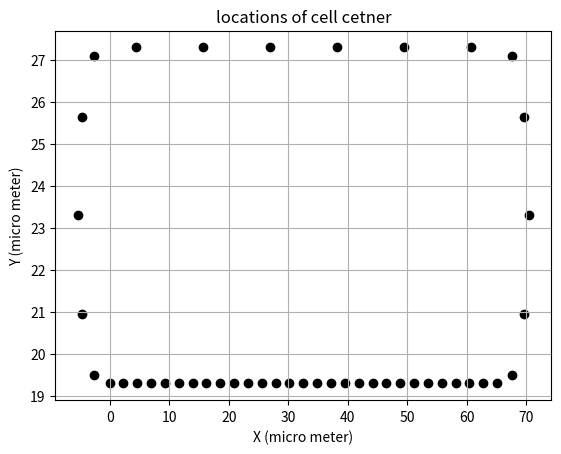
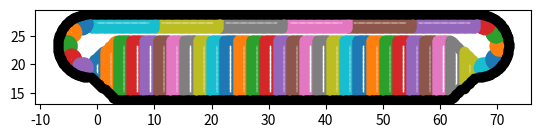

Generate these figures, in order, with matplotlib:

import matplotlib.pyplot as plt
import numpy as np

####################### functions ###############
def centerPlot(cellCenterX, cellCenterY) : 

    plt.scatter(cellCenterX, cellCenterY, color="k")

    plt.xlabel('X (micro meter)')
    plt.ylabel('Y (micro meter)')
    plt.title('locations of cell cetner')
    plt.grid(True)
    plt.savefig("test.png")
    plt.show() 


####################### input parameter data ###############
nPouchCells=29  
nPeripCells=6
nBcCells=5 # each side

lumen=2 


wPouch=2 
hPouchA=10
hPouchB=10 

bNodePouch=14  #number of basal node
aNodePouch=14 #number of apical nodes
lNodePouchA=aNodePouch*5
lNodePouchB=aNodePouch*5

wPerip=10 +0.92783  
hPerip=2 

bNodePerip=5*14  #number of basal node
aNodePerip=5*14 #number of apical nodes
lNodePerip=14

cellTotalNode=168

domainMinX=-1.394 
cellsGapX=0.329  
domainMinY=14.3  
domainMaxY=domainMinY+hPouchA+lumen+hPerip  

bNodeBc=12  #number of basal node
aNodeBc=12 #number of apical nodes
lNodeBc=12

buffer_ECM=0.525  
numECMBCNodes=100 ## for one side 

rBc=1  ## radius of boundary cells initialized with circular shape

################## calculation of coordinate of cell centers ######################
cellCenterPouchX=[domainMinX+cellsGapX+wPouch/2] 
cellCenterPouchY=[domainMinY+hPouchA/2] 
cellCenterPouchTheta=[0]
for x in range(nPouchCells-1):
    cellCenterPouchX.append ( cellCenterPouchX[x]+wPouch + cellsGapX)
    cellCenterPouchY.append ( cellCenterPouchY[x]) 
    cellCenterPouchTheta.append (0)

cellCenterPeripX =[domainMinX+cellsGapX+wPerip/2]  
cellCenterPeripY=[domainMinY+hPouchA+lumen+hPerip/2] 
cellCenterPeripTheta=[np.pi]
for x in range (nPeripCells-1) :
    cellCenterPeripX.append ( cellCenterPeripX[x]+wPerip + cellsGapX)   
    cellCenterPeripY.append ( cellCenterPeripY[x] )  
    cellCenterPeripTheta.append (np.pi)

radiusBc=(cellCenterPeripY[0]-cellCenterPouchY[0])/2
centerRightBcX=cellCenterPouchX[nPouchCells-1] + wPouch/2 + cellsGapX
centerRightBcY=0.5* ( cellCenterPeripY[0]+cellCenterPouchY[0] ) 


cellCenterBcX=[0 for x in range (nBcCells)]
cellCenterBcY=[0 for x in range (nBcCells)]
cellCenterBcTheta=[0 for x in range (nBcCells)]

correctFactorA=1.2
correctFactorB=np.pi*0.1

for x in range (nBcCells) : 
    cellCenterBcX[x]= centerRightBcX+ radiusBc*np.sin ( (x+1)*np.pi*correctFactorA/(nBcCells+1) -correctFactorB)
    cellCenterBcY[x]= centerRightBcY- radiusBc*np.cos ( (x+1)*np.pi*correctFactorA/(nBcCells+1) -correctFactorB)
    cellCenterBcTheta[x]=(x+1)*np.pi*correctFactorA/(nBcCells+1)


centerLeftBcX=cellCenterPouchX[0] - wPouch/2-cellsGapX
centerLeftBcY=centerRightBcY


for x in range (nBcCells) : 
    cellCenterBcX.append ( centerLeftBcX- radiusBc*np.sin ((x+1)*np.pi*correctFactorA/(nBcCells+1)-correctFactorB) )
    cellCenterBcY.append ( centerLeftBcY+ radiusBc*np.cos ((x+1)*np.pi*correctFactorA/(nBcCells+1)-correctFactorB) )
    cellCenterBcTheta.append ( (x+1)*np.pi*correctFactorA/(nBcCells+1) +np.pi )

######################### unify and sort cell centers locations ############
cellCenterX=[]
cellCenterY=[]
cellType=[]
cellCenterTheta=[]

for x in range (nPouchCells) : 
    cellCenterX.append (cellCenterPouchX[x] )  
    cellCenterY.append (cellCenterPouchY[x] )
    cellType.append ('pouch')  
    cellCenterTheta.append (0)

for x in range (nBcCells) : 
    cellCenterX.append ( cellCenterBcX[x] )  
    cellCenterY.append ( cellCenterBcY[x] )
    cellType.append ('bc')
    cellCenterTheta.append (cellCenterBcTheta[x])

for x in range (1,nPeripCells+1) :
    cellCenterX.append ( cellCenterPeripX[nPeripCells-x] )  
    cellCenterY.append ( cellCenterPeripY[nPeripCells-x] ) 
    cellType.append ('peri') 
    cellCenterTheta.append (np.pi)

for x in range (nBcCells,2*nBcCells) : 
    cellCenterX.append ( cellCenterBcX[x] )  
    cellCenterY.append ( cellCenterBcY[x] )
    cellType.append ('bc')
    cellCenterTheta.append (cellCenterBcTheta[x])

####################### plot cell centers locations #####################
centerPlot(cellCenterX, cellCenterY) 


####################### Write cell centers locations as an output file #####################

fileM = open('coordinate_Cell16.txt','w') 

numCells= nPouchCells + nPeripCells + 2*nBcCells 
fileM.write('{}\n'.format(numCells))
for i in range ( numCells ) :
    #fileM.write(str(i) +"," +str (xC[i][j])   )  #,yC[i][j],typeC[i][j]) 
    fileM.write('{0:.3f}'.format(cellCenterX[i]))
    fileM.write(' ')
    fileM.write('{0:.3f}'.format(cellCenterY[i]))
    fileM.write(' ')

    fileM.write('{0:.3f}'.format(0.000))
    fileM.write(' ')

    fileM.write('{}\n'.format(cellType[i]))


fileM.close()



########################### start finding the membrane nodes ##################################################


xC=[]  ## for k =0 to create the list
yC=[]  ## for k =0 to create the list
typeC=[]

############ finding membrane nodes location of pouch cells #######################
for k in range ( nPouchCells ) :
    lastpoint=0 
    if k==0 :
        lNodePouchB=14
        lNodePouchA=42
        hPouchB=2
        hPouchA=6
        dh=2
        
    elif  k==(nPouchCells-1) :
        lNodePouchB=42
        lNodePouchA=14
        hPouchB=6
        hPouchA=2
        dh=2
    elif k==1 :
        lNodePouchB=42
        lNodePouchA=70
        hPouchB=6
        hPouchA=10
        dh=2
    elif k==(nPouchCells-2) :
        lNodePouchB=70
        lNodePouchA=42
        hPouchB=10
        hPouchA=6
        dh=2
    else:
        lNodePouchB=70
        lNodePouchA=70
        hPouchB=10
        hPouchA=10
        dh=0

    cellTotalNodePouch=lNodePouchB+lNodePouchA+bNodePouch+aNodePouch
    xC.append ( [0 for x in range ( cellTotalNodePouch)] )
    yC.append ( [0 for x in range ( cellTotalNodePouch)] )
    typeC.append ( ['notAssigned1' for x in range ( cellTotalNodePouch)] ) 

    # from center to top equal to H/2
    for i  in range (int(lNodePouchA/2))  :
        j=lastpoint+i 
        typeC[k][j]='lateralA'
        xC[k][j]=cellCenterX[k]+wPouch/2 
        yC[k][j]=cellCenterY[k]+i/(lNodePouchA/2)*hPouchA/2  

    # on apical side
    lastpoint=lastpoint+int (lNodePouchA/2)  
    for i  in range (aNodePouch) :
        j=lastpoint+i 
        typeC[k][j]='apical1'
        xC[k][j]=cellCenterX[k]+wPouch/2- i/aNodePouch*wPouch 
        if k==0 or k==1 :
            yC[k][j]=cellCenterY[k]+hPouchA/2 - dh*(i)/aNodePouch 
        elif k==(nPouchCells-2) or k==(nPouchCells-1) :
            yC[k][j]=cellCenterY[k]+hPouchA/2 + dh*i/aNodePouch  
        else:
            yC[k][j]=cellCenterY[k]+hPouchA/2 


    lastpoint=lastpoint+ aNodePouch  

    for i  in range (lNodePouchB) :
        j=lastpoint+i 
        typeC[k][j]='lateralB'
        xC[k][j]=cellCenterX[k]-wPouch/2 
        yC[k][j]=cellCenterY[k]+hPouchB/2  - i/lNodePouchB*hPouchB 


    lastpoint=lastpoint+ lNodePouchB 
    for i  in range (bNodePouch) :
        j=lastpoint+i 
        typeC[k][j]='basal1'
        xC[k][j]=cellCenterX[k]-wPouch/2+ i/bNodePouch*wPouch

        if k==0 or k==1 :
            yC[k][j]=cellCenterY[k]-hPouchB/2 -dh*i/bNodePouch
        elif k==(nPouchCells-2) or k==(nPouchCells-1) :
            yC[k][j]=cellCenterY[k]-hPouchB/2 +dh*(i)/bNodePouch
        else:
            yC[k][j]=cellCenterY[k]-hPouchB/2 


    lastpoint=lastpoint+ bNodePouch 
    for i  in range (int(lNodePouchA/2))  :
        j=lastpoint+i 
        typeC[k][j]='lateralA'
        xC[k][j]=cellCenterX[k]+wPouch/2 
        yC[k][j]=cellCenterY[k]-hPouchA/2+ i/(lNodePouchA/2)*hPouchA/2  

############ finding membrane nodes location of right hand side BC cells #######################

for k in range ( nPouchCells,nPouchCells+int(nBcCells) ) :
    lastpoint=0

    cellTotalNodeBc=2*lNodeBc+bNodeBc+aNodeBc
    typeC.append ( ['notAssigned1' for x in range ( cellTotalNodeBc)] ) 
    xC.append ( [0 for x in range ( cellTotalNodeBc)] )
    yC.append ( [0 for x in range ( cellTotalNodeBc)] ) 

    # from center to top equal to H/2
    for i  in range (int(lNodeBc/2))  :
        j=lastpoint+i 
        typeC[k][j]='lateralA'
        angle=(i+1)/(lNodeBc/2)*np.pi*0.25  +cellCenterTheta[k]
        xC[k][j]=cellCenterX[k]+ rBc*np.cos(angle)
        yC[k][j]=cellCenterY[k]+ rBc*np.sin(angle)


    lastpoint=lastpoint+int (lNodeBc/2) 
    lastAngle=angle 
    for i  in range (int(aNodeBc))  :
        j=lastpoint+i 
        typeC[k][j]='apical1'
        angle=(i+1)/aNodeBc*np.pi*0.5+lastAngle
        xC[k][j]=cellCenterX[k]+ rBc*np.cos(angle)
        yC[k][j]=cellCenterY[k]+ rBc*np.sin(angle)

    lastpoint=lastpoint+int (aNodeBc)  
    lastAngle=angle
    for i  in range (int(lNodeBc))  :
        j=lastpoint+i
        typeC[k][j]='lateralB'
        angle=(i+1)/lNodeBc*np.pi*0.5+lastAngle
        xC[k][j]=cellCenterX[k]+ rBc*np.cos(angle)
        yC[k][j]=cellCenterY[k]+ rBc*np.sin(angle)


    lastpoint=lastpoint+int (lNodeBc) 
    lastAngle=angle 
    for i  in range (int(bNodeBc))  :
        j=lastpoint+i 
        typeC[k][j]='basal1'
        angle=(i+1)/bNodeBc*np.pi*0.5+lastAngle
        xC[k][j]=cellCenterX[k]+ rBc*np.cos(angle)
        yC[k][j]=cellCenterY[k]+ rBc*np.sin(angle)


    lastpoint=lastpoint+int (bNodeBc)
    lastAngle=angle   
    for i  in range (int(lNodeBc/2))  :
        j=lastpoint+i 
        typeC[k][j]='lateralA'
        angle=(i+1)/(lNodeBc/2)*np.pi*0.25+lastAngle
        xC[k][j]=cellCenterX[k]+ rBc*np.cos(angle)
        yC[k][j]=cellCenterY[k]+ rBc*np.sin(angle)


############ finding membrane nodes location of peripodial cells #######################

for k in range ( nPouchCells+int(nBcCells),nPouchCells+int(nBcCells)+nPeripCells ) :

    lastpoint=0
    cellTotalNodePerip=2*lNodePerip+bNodePerip+aNodePerip
    typeC.append ( ['notAssigned1' for x in range ( cellTotalNodePerip)] )
    xC.append ( [0 for x in range ( cellTotalNodePerip)] )
    yC.append ( [0 for x in range ( cellTotalNodePerip)] ) 
    # from center to top equal to H/2
    for i  in range (int(lNodePerip/2))  :
        j=lastpoint+i
        typeC[k][j]='lateralA'
        xC[k][j]=cellCenterX[k]-wPerip/2 
        yC[k][j]=cellCenterY[k]-i/(lNodePerip/2)*hPerip/2  


    lastpoint=lastpoint+int (lNodePerip/2)  
    for i  in range (aNodePerip) :
        j=lastpoint+i 
        typeC[k][j]='apical1'
        xC[k][j]=cellCenterX[k]-wPerip/2+ i/aNodePerip*wPerip
        yC[k][j]=cellCenterY[k]-hPerip/2  


    lastpoint=lastpoint+ aNodePerip  
    for i  in range (lNodePerip) :
        j=lastpoint+i
        typeC[k][j]='lateralB' 
        xC[k][j]=cellCenterX[k]+wPerip/2 
        yC[k][j]=cellCenterY[k]-hPerip/2  + i/lNodePerip*hPerip 
    

    lastpoint=lastpoint+ lNodePerip 
    for i  in range (bNodePerip) :
        j=lastpoint+i 
        typeC[k][j]='basal1' 
        xC[k][j]=cellCenterX[k]+wPerip/2- i/bNodePerip*wPerip
        yC[k][j]=cellCenterY[k]+hPerip/2  


    lastpoint=lastpoint+ bNodePerip 
    for i  in range (int(lNodePerip/2))  :
        j=lastpoint+i
        typeC[k][j]='lateralA' 
        xC[k][j]=cellCenterX[k]-wPerip/2 
        yC[k][j]=cellCenterY[k]+hPerip/2- i/(lNodePerip/2)*hPerip/2  

############ finding location of membrane nodes of left hand side BC cells #######################

for k in range ( nPouchCells+nPeripCells+int(nBcCells),nPouchCells+nPeripCells+int(2*nBcCells) ) :

    lastpoint=0
    cellTotalNodeBc=2*lNodeBc+bNodeBc+aNodeBc
    typeC.append ( ['notAssigned1' for x in range ( cellTotalNodeBc)] )
    xC.append ( [0 for x in range ( cellTotalNodeBc)] )
    yC.append ( [0 for x in range ( cellTotalNodeBc)] ) 
    # from center to top equal to H/2
    for i  in range (int(lNodeBc/2))  :
        j=lastpoint+i 
        typeC[k][j]='lateralA' 
        angle=(i+1)/(lNodeBc/2)*np.pi*0.25 +cellCenterTheta[k]
        xC[k][j]=cellCenterX[k]+ rBc*np.cos(angle)
        yC[k][j]=cellCenterY[k]+ rBc*np.sin(angle)


    lastpoint=lastpoint+int (lNodeBc/2)  
    lastAngle=angle
    for i  in range (int(aNodeBc))  :
        j=lastpoint+i 
        typeC[k][j]='apical1'
        angle=(i+1)/aNodeBc*np.pi*0.5+lastAngle 
        xC[k][j]=cellCenterX[k]+ rBc*np.cos(angle)
        yC[k][j]=cellCenterY[k]+ rBc*np.sin(angle)


    lastpoint=lastpoint+int (aNodeBc)  
    lastAngle=angle
    for i  in range (int(lNodeBc))  :
        j=lastpoint+i 
        typeC[k][j]='lateralB' 
        angle=(i+1)/lNodeBc*np.pi*0.5+lastAngle
        xC[k][j]=cellCenterX[k]+ rBc*np.cos(angle)
        yC[k][j]=cellCenterY[k]+ rBc*np.sin(angle)


    lastpoint=lastpoint+int (lNodeBc)  
    lastAngle=angle
    for i  in range (int(bNodeBc))  :
        j=lastpoint+i 
        typeC[k][j]='basal1'
        angle=(i+1)/bNodeBc*np.pi*0.5+lastAngle
        xC[k][j]=cellCenterX[k]+ rBc*np.cos(angle)
        yC[k][j]=cellCenterY[k]+ rBc*np.sin(angle)


    lastpoint=lastpoint+int (bNodeBc)  
    lastAngle=angle
    for i  in range (int(lNodeBc/2))  :
        j=lastpoint+i 
        typeC[k][j]='lateralA' 
        angle=(i+1)/(lNodeBc/2)*np.pi*0.25+lastAngle
        xC[k][j]=cellCenterX[k]+ rBc*np.cos(angle)
        yC[k][j]=cellCenterY[k]+ rBc*np.sin(angle)


######################## plot membrane nodes locations #########################
for k in range ( numCells ) :   
    plt.scatter(xC[k], yC[k])
    plt.gca().set_aspect('equal', adjustable='box')
#plt.xlabel('X (micro meter)')
#plt.ylabel('Y (micro meter)')
#plt.title('locations of cell cetner')
#plt.grid(True)
#plt.savefig("test.png")
#plt.show() 

#centerPlot(xC[0], yC[0]) 


######################## write membrane nodes location and type #########################
numNode=[0 for x in range (numCells)]
#num_Node=[ 0 for x in range (numCells) ]
totalNode=0 
for k in range ( numCells ) :
    numNode [k]= len (xC[k]) 
    totalNode=totalNode+numNode [k]

fileM = open('coordinate_Membrane3.txt','w') 
 
#fileM.write('cellID,x coordinate, y coordinate, nodeType\n') 
for i in range ( numCells ) :
    for j in range (numNode [i]):
        #fileM.write(str(i) +"," +str (xC[i][j])   )  #,yC[i][j],typeC[i][j]) 
        fileM.write('{}'.format(i))
        fileM.write(' ')
        fileM.write('{0:.4f}'.format(xC[i][j]))
        fileM.write(' ')
        fileM.write('{0:.4f}'.format(yC[i][j]))
        fileM.write(' ')
        fileM.write('{}\n'.format(typeC[i][j]))

fileM.close() 


########################### start finding the ECM nodes location and type ##################################################
xECM=[]
yECM=[]
eCMType=[]

################# calculation of coordinates of pouch side ECM ####################
i=0
for k in range ( numCells ) :
    for j in range (numNode [k]):
        if typeC[k][j]=='basal1':
            if  cellType[k] =='pouch': 
                xECM.append(xC[k][j]) 
                yECM.append(yC[k][j]-buffer_ECM) 
                eCMType.append ('excm')
                i=i+1

################# calculation of coordinates of ECM nodes which are neighbor with right hand side BC cells ####################
enlargeR=rBc+buffer_ECM
for k in range ( numECMBCNodes) :
    xECM.append(centerRightBcX +(radiusBc+enlargeR)*np.sin ( (k+1)*np.pi/(numECMBCNodes+1) ))
    yECM.append(centerRightBcY- (radiusBc+enlargeR)*np.cos ( (k+1)*np.pi/(numECMBCNodes+1) ))
    eCMType.append ('bc2')
    i=i+1

################# calculation of coordinates of peripodial side ECM ####################
for k in range ( numCells ) :
    for j in range (numNode [k]):
         if typeC[k][j]=='basal1':
            if  cellType[k] =='peri': 
                xECM.append(xC[k][j])
                yECM.append(yC[k][j]+buffer_ECM) 
                eCMType.append ('perip')
                i=i+1
            
################# calculation of coordinates of ECM nodes which are neighbor with left hand side BC cells ####################
for k in range ( numECMBCNodes) :
    xECM.append(  centerLeftBcX- (radiusBc+enlargeR)*np.sin ((k+1)*np.pi/(numECMBCNodes+1)) )
    yECM.append(  centerLeftBcY+ (radiusBc+enlargeR)*np.cos ((k+1)*np.pi/(numECMBCNodes+1)) ) 
    eCMType.append ('bc2')
    i=i+1

numECMnodes=i

########################### plotting ECM nodes ##################################################
plt.scatter(xECM, yECM, color="k")
plt.show()                


########################### writing as an output file ECM nodes locations and type ##################################################
fileM = open('coordinate_ECM16.txt','w') 
 
#fileM.write('cellID,x coordinate, y coordinate, nodeType\n')
fileM.write('{}\n'.format(numECMnodes)) 
for k in range ( numECMnodes ) :
        #fileM.write(str(i) +"," +str (xC[i][j])   )  #,yC[i][j],typeC[i][j]) 
        fileM.write('{0:.4f}'.format(xECM[k]))
        fileM.write(' ')
        fileM.write('{0:.4f}'.format(yECM[k]))
        fileM.write(' ')
        fileM.write('{}\n'.format(eCMType[k]))


fileM.close() 
